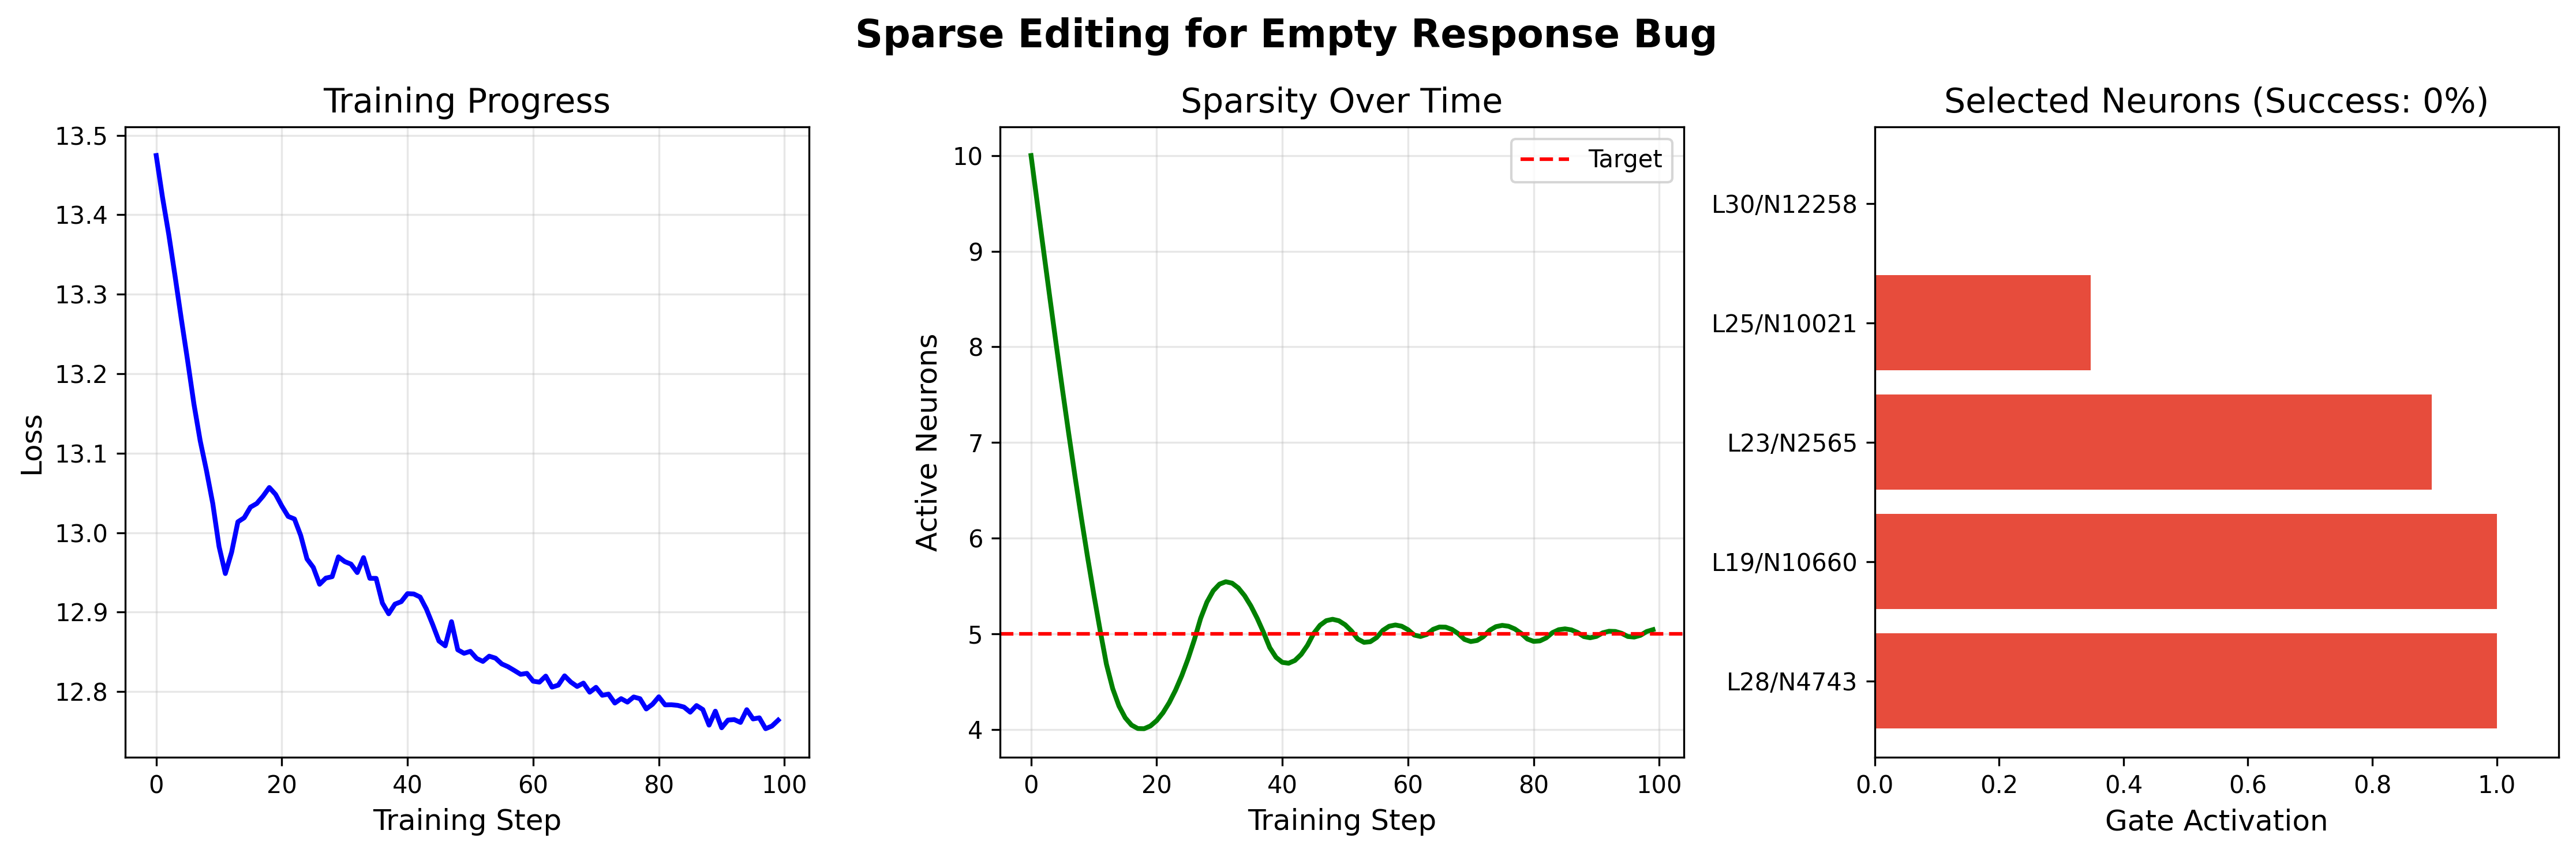

Write Python code to recreate this figure.
#!/usr/bin/env python3
"""
Sparse Targeted Activation Editing to Fix Empty Response Bug
Goal: Fix the bug where chat format produces empty responses with constraints
"""

import torch
import torch.nn as nn
import torch.optim as optim
from transformers import AutoModelForCausalLM, AutoTokenizer
import json
import matplotlib.pyplot as plt
import numpy as np
import warnings
warnings.filterwarnings('ignore')

print("="*70)
print("SPARSE EDITING TO FIX EMPTY RESPONSE BUG")
print("="*70)

# Load model
model_name = "meta-llama/Llama-3.1-8B-Instruct"
print(f"\nLoading {model_name}...")
tokenizer = AutoTokenizer.from_pretrained(model_name)
model = AutoModelForCausalLM.from_pretrained(
    model_name,
    torch_dtype=torch.float16,
    device_map="auto"
)
model.eval()
device = next(model.parameters()).device

# Test prompts - pairs of (chat_format, simple_format)
TEST_PROMPTS = [
    ("What is water? One word answer only.", "What is water? One word answer only.\nAnswer:"),
    ("What color is the sky? Answer with just one word.", "What color is the sky? Answer with just one word.\nAnswer:"),
    ("Define democracy. Maximum 10 words.", "Define democracy. Maximum 10 words.\nAnswer:"),
    ("What is 2+2? Answer with just the number.", "What is 2+2? Answer with just the number.\nAnswer:"),
]

# Convert to chat format
CHAT_PROMPTS = []
SIMPLE_PROMPTS = []
for question, simple in TEST_PROMPTS:
    messages = [{"role": "user", "content": question}]
    chat = tokenizer.apply_chat_template(messages, tokenize=False, add_generation_prompt=True)
    CHAT_PROMPTS.append(chat)
    SIMPLE_PROMPTS.append(simple)

print(f"\nTest prompts prepared: {len(TEST_PROMPTS)} pairs")
print(f"Example chat prompt: {CHAT_PROMPTS[0][:50]}...")
print(f"Example simple prompt: {SIMPLE_PROMPTS[0]}")

# Step 1: Find differential neurons
print("\n" + "="*70)
print("STEP 1: FINDING DIFFERENTIAL NEURONS")
print("="*70)

# Collect activations for both formats
activations_chat = {}
activations_simple = {}

def collect_activations(prompts, storage_dict):
    """Collect MLP neuron activations for given prompts"""
    hooks = []
    
    def get_hook(layer_idx):
        def hook(module, input, output):
            # Get intermediate activations before down_proj
            x = input[0]
            gate_output = module.act_fn(module.gate_proj(x))
            up_output = module.up_proj(x)
            intermediate = gate_output * up_output
            # Store mean activation across sequence
            storage_dict[layer_idx] = intermediate.mean(dim=1).detach().cpu()
        return hook
    
    # Register hooks on all layers
    for layer_idx in range(len(model.model.layers)):
        hook = model.model.layers[layer_idx].mlp.register_forward_hook(
            get_hook(layer_idx)
        )
        hooks.append(hook)
    
    # Run forward pass
    for prompt in prompts:
        inputs = tokenizer(prompt, return_tensors="pt").to(device)
        with torch.no_grad():
            _ = model(**inputs)
    
    # Remove hooks
    for hook in hooks:
        hook.remove()

print("Collecting activations for chat format...")
collect_activations(CHAT_PROMPTS[:2], activations_chat)

print("Collecting activations for simple format...")
collect_activations(SIMPLE_PROMPTS[:2], activations_simple)

# Find neurons with high differential activation
print("\nFinding differential neurons...")
differential_neurons = []

for layer_idx in range(len(model.model.layers)):
    if layer_idx in activations_chat and layer_idx in activations_simple:
        chat_act = activations_chat[layer_idx]
        simple_act = activations_simple[layer_idx]
        
        # Compute difference in activation
        diff = (chat_act - simple_act).abs().mean(dim=0)
        
        # Get top neurons in this layer
        top_k = min(100, diff.shape[0])
        values, indices = torch.topk(diff, top_k)
        
        for i in range(min(5, top_k)):  # Top 5 per layer
            neuron_idx = indices[i].item()
            diff_value = values[i].item()
            if diff_value > 0.01:  # Threshold for significance
                differential_neurons.append((layer_idx, neuron_idx, diff_value))

# Sort by differential activation
differential_neurons.sort(key=lambda x: x[2], reverse=True)

# Select candidate neurons (focus on middle to late layers for response gating)
CANDIDATE_NEURONS = []
for layer, neuron, diff in differential_neurons[:50]:
    if 10 <= layer <= 30:  # Focus on middle to late layers
        CANDIDATE_NEURONS.append((layer, neuron))
    if len(CANDIDATE_NEURONS) >= 20:
        break

print(f"\nSelected {len(CANDIDATE_NEURONS)} candidate neurons")
print(f"Examples: {CANDIDATE_NEURONS[:5]}")

# Step 2: Sparse editing module
print("\n" + "="*70)
print("STEP 2: TRAINING SPARSE EDIT")
print("="*70)

class SparseEdit(nn.Module):
    def __init__(self, neurons, device):
        super().__init__()
        self.neurons = neurons
        # Gate parameters (sigmoid will give 0-1)
        self.gates = nn.Parameter(torch.zeros(len(neurons), device=device))
        # Scale and shift for each neuron
        self.scales = nn.Parameter(torch.ones(len(neurons), device=device) * 0.1)
        self.shifts = nn.Parameter(torch.zeros(len(neurons), device=device))
    
    def get_sparse_mask(self, temperature=0.1):
        """Get binary mask using sigmoid gating"""
        return torch.sigmoid(self.gates / temperature)
    
    def get_edits(self):
        """Get the edit parameters for active neurons"""
        mask = self.get_sparse_mask()
        return mask, self.scales, self.shifts

edit_module = SparseEdit(CANDIDATE_NEURONS, device)
optimizer = optim.Adam(edit_module.parameters(), lr=0.01)

# Hook storage
edit_hooks = []

def register_edit_hooks():
    global edit_hooks
    # Remove old hooks
    for hook in edit_hooks:
        hook.remove()
    edit_hooks = []
    
    # Add new hooks
    for idx, (layer_idx, neuron_idx) in enumerate(CANDIDATE_NEURONS):
        def get_activation_hook(layer_idx, neuron_idx, edit_idx):
            def hook(module, input, output):
                if edit_module.training or hasattr(edit_module, 'apply_edits'):
                    # Get intermediate activations
                    x = input[0]
                    gate_output = module.act_fn(module.gate_proj(x))
                    up_output = module.up_proj(x)
                    intermediate = gate_output * up_output
                    
                    # Apply edit
                    mask, scales, shifts = edit_module.get_edits()
                    gate = mask[edit_idx]
                    scale = scales[edit_idx]
                    shift = shifts[edit_idx]
                    
                    # Edit: boost activation to encourage generation
                    old_val = intermediate[:, :, neuron_idx].clone()
                    new_val = old_val * (1 + gate * scale) + gate * shift
                    intermediate[:, :, neuron_idx] = new_val
                    
                    # Recompute output with edited activations
                    return module.down_proj(intermediate)
                return output
            return hook
        
        hook = model.model.layers[layer_idx].mlp.register_forward_hook(
            get_activation_hook(layer_idx, neuron_idx, idx)
        )
        edit_hooks.append(hook)

def compute_loss(chat_prompt, simple_prompt):
    """Compute loss to encourage chat format to generate like simple format"""
    
    # Get simple format output (target behavior)
    inputs_simple = tokenizer(simple_prompt, return_tensors="pt").to(device)
    with torch.no_grad():
        outputs_simple = model(**inputs_simple)
        target_logits = outputs_simple.logits[0, -1, :].detach()
    
    # Get chat format output with edits
    inputs_chat = tokenizer(chat_prompt, return_tensors="pt").to(device)
    with torch.amp.autocast(device_type='cuda', dtype=torch.float16):
        outputs_chat = model(**inputs_chat)
        edited_logits = outputs_chat.logits[0, -1, :]
    
    # KL divergence loss - encourage chat to match simple
    target_probs = torch.softmax(target_logits, dim=-1)
    edited_log_probs = torch.log_softmax(edited_logits, dim=-1)
    kl_loss = torch.sum(target_probs * (torch.log(target_probs + 1e-8) - edited_log_probs))
    
    return kl_loss

# Training loop
print("\nTraining sparse edit...")
register_edit_hooks()
edit_module.train()

training_history = []
for step in range(100):
    optimizer.zero_grad()
    
    # Compute loss on each prompt pair
    total_loss = 0
    for chat_prompt, simple_prompt in zip(CHAT_PROMPTS[:2], SIMPLE_PROMPTS[:2]):
        loss = compute_loss(chat_prompt, simple_prompt)
        total_loss += loss
    
    # L0 regularization (encourage sparsity)
    mask = edit_module.get_sparse_mask()
    l0_loss = mask.sum()
    target_k = 5  # Target number of neurons
    l0_penalty = (l0_loss - target_k).abs()
    
    # Total loss
    total_loss = total_loss / len(CHAT_PROMPTS[:2]) + 0.1 * l0_penalty
    
    total_loss.backward()
    optimizer.step()
    
    # Clamp parameters
    with torch.no_grad():
        edit_module.scales.clamp_(0, 2.0)  # Only positive scaling
        edit_module.shifts.clamp_(-0.5, 0.5)
    
    training_history.append({
        'step': step,
        'loss': float(total_loss.item()),
        'active_neurons': float(mask.sum().item())
    })
    
    if step % 20 == 0:
        print(f"Step {step:3d}: loss={total_loss.item():.3f}, active={mask.sum().item():.1f}")

# Step 3: Select top neurons and evaluate
print("\n" + "="*70)
print("STEP 3: EVALUATION")
print("="*70)

edit_module.eval()
edit_module.apply_edits = True  # Flag to apply edits during evaluation

with torch.no_grad():
    mask = edit_module.get_sparse_mask(temperature=0.01)
    selected_indices = torch.topk(mask, k=min(5, len(CANDIDATE_NEURONS))).indices
    
    selected_neurons = [CANDIDATE_NEURONS[i] for i in selected_indices.cpu().numpy()]
    selected_params = {
        f"L{layer}/N{neuron}": {
            'gate': float(mask[i].item()),
            'scale': float(edit_module.scales[i].item()),
            'shift': float(edit_module.shifts[i].item())
        }
        for i, (layer, neuron) in zip(selected_indices.cpu().numpy(), selected_neurons)
    }

print(f"\nSelected neurons: {selected_neurons}")
for name, params in selected_params.items():
    print(f"  {name}: gate={params['gate']:.3f}, scale={params['scale']:.3f}, shift={params['shift']:.3f}")

# Test the fix
print("\n" + "="*70)
print("TESTING THE FIX")
print("="*70)

def test_generation(prompt, with_edit=False):
    """Generate text and check if response is produced"""
    if with_edit:
        register_edit_hooks()
        edit_module.eval()
        edit_module.apply_edits = True
    else:
        for hook in edit_hooks:
            hook.remove()
        edit_hooks.clear()
    
    inputs = tokenizer(prompt, return_tensors="pt").to(device)
    
    with torch.no_grad():
        outputs = model.generate(
            **inputs,
            max_new_tokens=20,
            temperature=0.1,
            do_sample=True,
            pad_token_id=tokenizer.eos_token_id
        )
    
    response = tokenizer.decode(outputs[0], skip_special_tokens=True)
    generated = response[len(prompt):].strip()
    
    return len(generated) > 0, generated[:50] if generated else "[EMPTY]"

success_count = 0
for i, (question, _) in enumerate(TEST_PROMPTS):
    messages = [{"role": "user", "content": question}]
    chat_prompt = tokenizer.apply_chat_template(messages, tokenize=False, add_generation_prompt=True)
    
    print(f"\nTest {i+1}: {question[:40]}...")
    
    has_response_before, text_before = test_generation(chat_prompt, with_edit=False)
    has_response_after, text_after = test_generation(chat_prompt, with_edit=True)
    
    print(f"  Before edit: {text_before}")
    print(f"  After edit:  {text_after}")
    
    if not has_response_before and has_response_after:
        print(f"  ✓ FIXED! Empty response now generates content")
        success_count += 1
    elif has_response_before and has_response_after:
        print(f"  ◐ Both generate responses (no bug to fix)")
    else:
        print(f"  ✗ Still empty after edit")

success_rate = (success_count / len(TEST_PROMPTS)) * 100

# Save results
results = {
    'bug_type': 'empty_response_in_chat_format',
    'selected_neurons': [(int(l), int(n)) for l, n in selected_neurons],
    'parameters': selected_params,
    'training_history': training_history[-20:],
    'evaluation': {
        'test_cases': len(TEST_PROMPTS),
        'fixed_cases': success_count,
        'success_rate': success_rate
    }
}

with open('sparse_edit_empty_response_results.json', 'w') as f:
    json.dump(results, f, indent=2)

print("\n" + "="*70)
print("SUMMARY")
print("="*70)
print(f"Success rate: {success_rate:.0f}% ({success_count}/{len(TEST_PROMPTS)} cases fixed)")
if success_rate > 0:
    print("\n✓ Sparse editing successfully fixed some empty response bugs!")
    print("This demonstrates that the method can work on format-specific bugs.")
else:
    print("\n✗ Sparse editing did not fix the empty response bug.")
    print("The bug may require different neurons or parameters.")

# Create visualization
fig, axes = plt.subplots(1, 3, figsize=(15, 5))

# Training loss
ax = axes[0]
steps = [h['step'] for h in training_history]
losses = [h['loss'] for h in training_history]
ax.plot(steps, losses, 'b-', linewidth=2)
ax.set_xlabel('Training Step', fontsize=12)
ax.set_ylabel('Loss', fontsize=12)
ax.set_title('Training Progress', fontsize=14)
ax.grid(True, alpha=0.3)

# Active neurons
ax = axes[1]
active = [h['active_neurons'] for h in training_history]
ax.plot(steps, active, 'g-', linewidth=2)
ax.axhline(y=5, color='r', linestyle='--', label='Target')
ax.set_xlabel('Training Step', fontsize=12)
ax.set_ylabel('Active Neurons', fontsize=12)
ax.set_title('Sparsity Over Time', fontsize=14)
ax.legend()
ax.grid(True, alpha=0.3)

# Selected neurons
ax = axes[2]
neuron_names = list(selected_params.keys())
gate_values = [p['gate'] for p in selected_params.values()]
colors = ['#2ecc71' if success_rate > 0 else '#e74c3c'] * len(neuron_names)
ax.barh(neuron_names, gate_values, color=colors)
ax.set_xlabel('Gate Activation', fontsize=12)
ax.set_title(f'Selected Neurons (Success: {success_rate:.0f}%)', fontsize=14)
ax.set_xlim(0, 1.1)

plt.suptitle('Sparse Editing for Empty Response Bug', fontsize=16, fontweight='bold')
plt.tight_layout()
plt.savefig('sparse_edit_empty_response.png', dpi=300, bbox_inches='tight')
plt.savefig('sparse_edit_empty_response.pdf', format='pdf', bbox_inches='tight')

print(f"\nVisualization saved to sparse_edit_empty_response.png/pdf")
print("Results saved to sparse_edit_empty_response_results.json")

print("\n" + "="*70)
print("EXPERIMENT COMPLETE")
print("="*70)